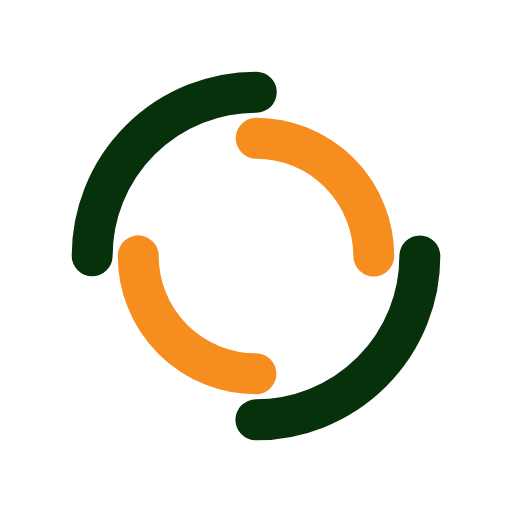
t = 0.00 s
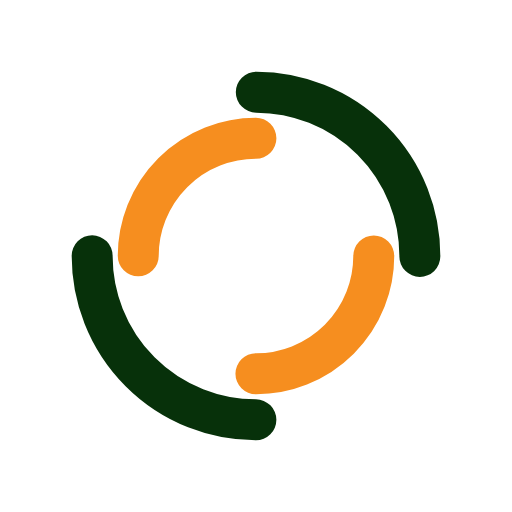
t = 0.41 s
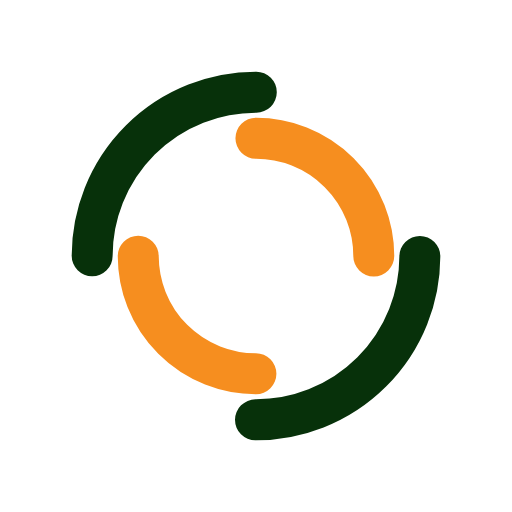
t = 0.82 s
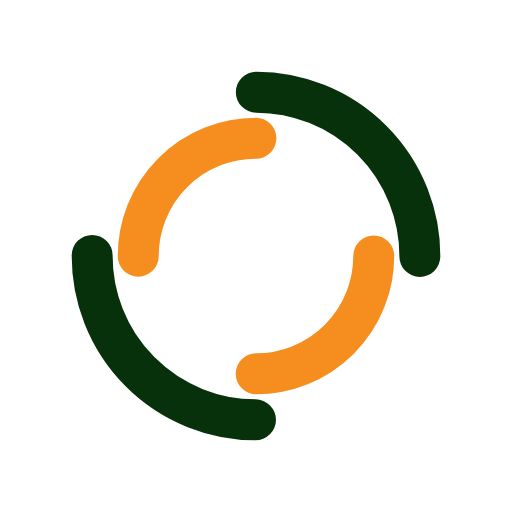
t = 1.23 s

The animated SVG that drew these frames (rendered in a browser with its animation timeline set to each time). Animation: 2 SMIL elements (animateTransform=2); one cycle of 1.64 s, repeats indefinitely.

<?xml version="1.0" encoding="utf-8"?>
<svg xmlns="http://www.w3.org/2000/svg" xmlns:xlink="http://www.w3.org/1999/xlink" style="margin: auto; background: none; display: block; shape-rendering: auto;" width="143px" height="143px" viewBox="0 0 100 100" preserveAspectRatio="xMidYMid">
<circle cx="50" cy="50" r="32" stroke-width="8" stroke="#07310a" stroke-dasharray="50.26548245743669 50.26548245743669" fill="none" stroke-linecap="round">
  <animateTransform attributeName="transform" type="rotate" dur="1.639344262295082s" repeatCount="indefinite" keyTimes="0;1" values="0 50 50;360 50 50"></animateTransform>
</circle>
<circle cx="50" cy="50" r="23" stroke-width="8" stroke="#f68e1f" stroke-dasharray="36.12831551628262 36.12831551628262" stroke-dashoffset="36.12831551628262" fill="none" stroke-linecap="round">
  <animateTransform attributeName="transform" type="rotate" dur="1.639344262295082s" repeatCount="indefinite" keyTimes="0;1" values="0 50 50;-360 50 50"></animateTransform>
</circle>
<!-- [ldio] generated by https://loading.io/ --></svg>